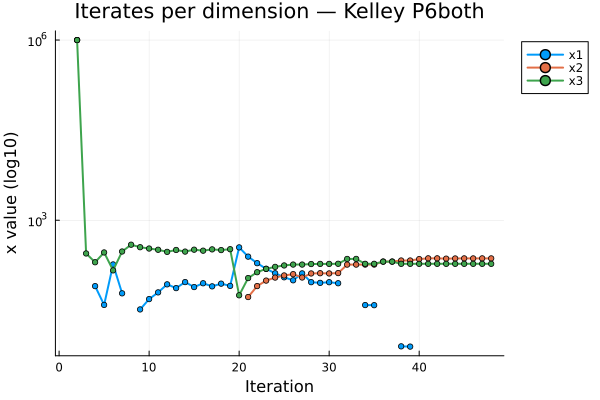

The table this chart was drawn from, first rows:
Iteration, x1, x2, x3
1, 0.0, 0.0, 0.0
2, 1.0e6, 1.0e6, 1.0e6
3, 0.0, 0.0, 279.9
4, 80.06, 0.0, 199.9
5, 38.96, 0.0, 291.1
6, 183.7, 0.0, 146.4
7, 60.73, 0.0, 301.8
8, 0.0, 0.0, 391.8
9, 32.76, 0.0, 355.8
10, 48.71, 0.0, 338.3
11, 62.97, 0.0, 322.6
12, 85.7, 0.0, 297.6
13, 74.19, 0.0, 320.1
14, 93.49, 0.0, 300.8
15, 77.22, 0.0, 323.6
16, 89.35, 0.0, 311.5
17, 79.36, 0.0, 327.5
18, 88.01, 0.0, 318.8
19, 80.79, 0.0, 329.7
20, 353.3, 0.0, 56.32
21, 247.9, 52.68, 109
22, 192.9, 80.2, 136.5
23, 155.4, 98.97, 155.3
24, 131, 111.1, 167.5
25, 112.3, 120.5, 176.8
26, 100.1, 126.6, 182.9
27, 130.5, 111.4, 182.9
28, 93.14, 130.1, 186.6
29, 90.73, 131.3, 187.6
30, 93.04, 130.1, 187.6
31, 89.39, 132, 188.5
32, 0.0, 182.7, 226.9
33, 0.0, 182.7, 227.2
34, 38.72, 182.9, 188.2
35, 38.55, 183, 188.3
36, 0.0, 205.2, 204.7
37, 0.0, 205.2, 204.7
38, 7.956, 213.7, 188.2
39, 7.881, 213.7, 188.3
40, 0.0, 225.6, 188.3
41, 0.0, 232.3, 188.2
42, 0.0, 232.3, 188.3
43, 0.0, 229.5, 188.3
44, 0.0, 231.1, 188.3
45, 0.0, 231.8, 188.3
46, 0.0, 231.6, 188.3
47, 0.0, 231.9, 188.3
48, 0.0, 231.6, 188.3
